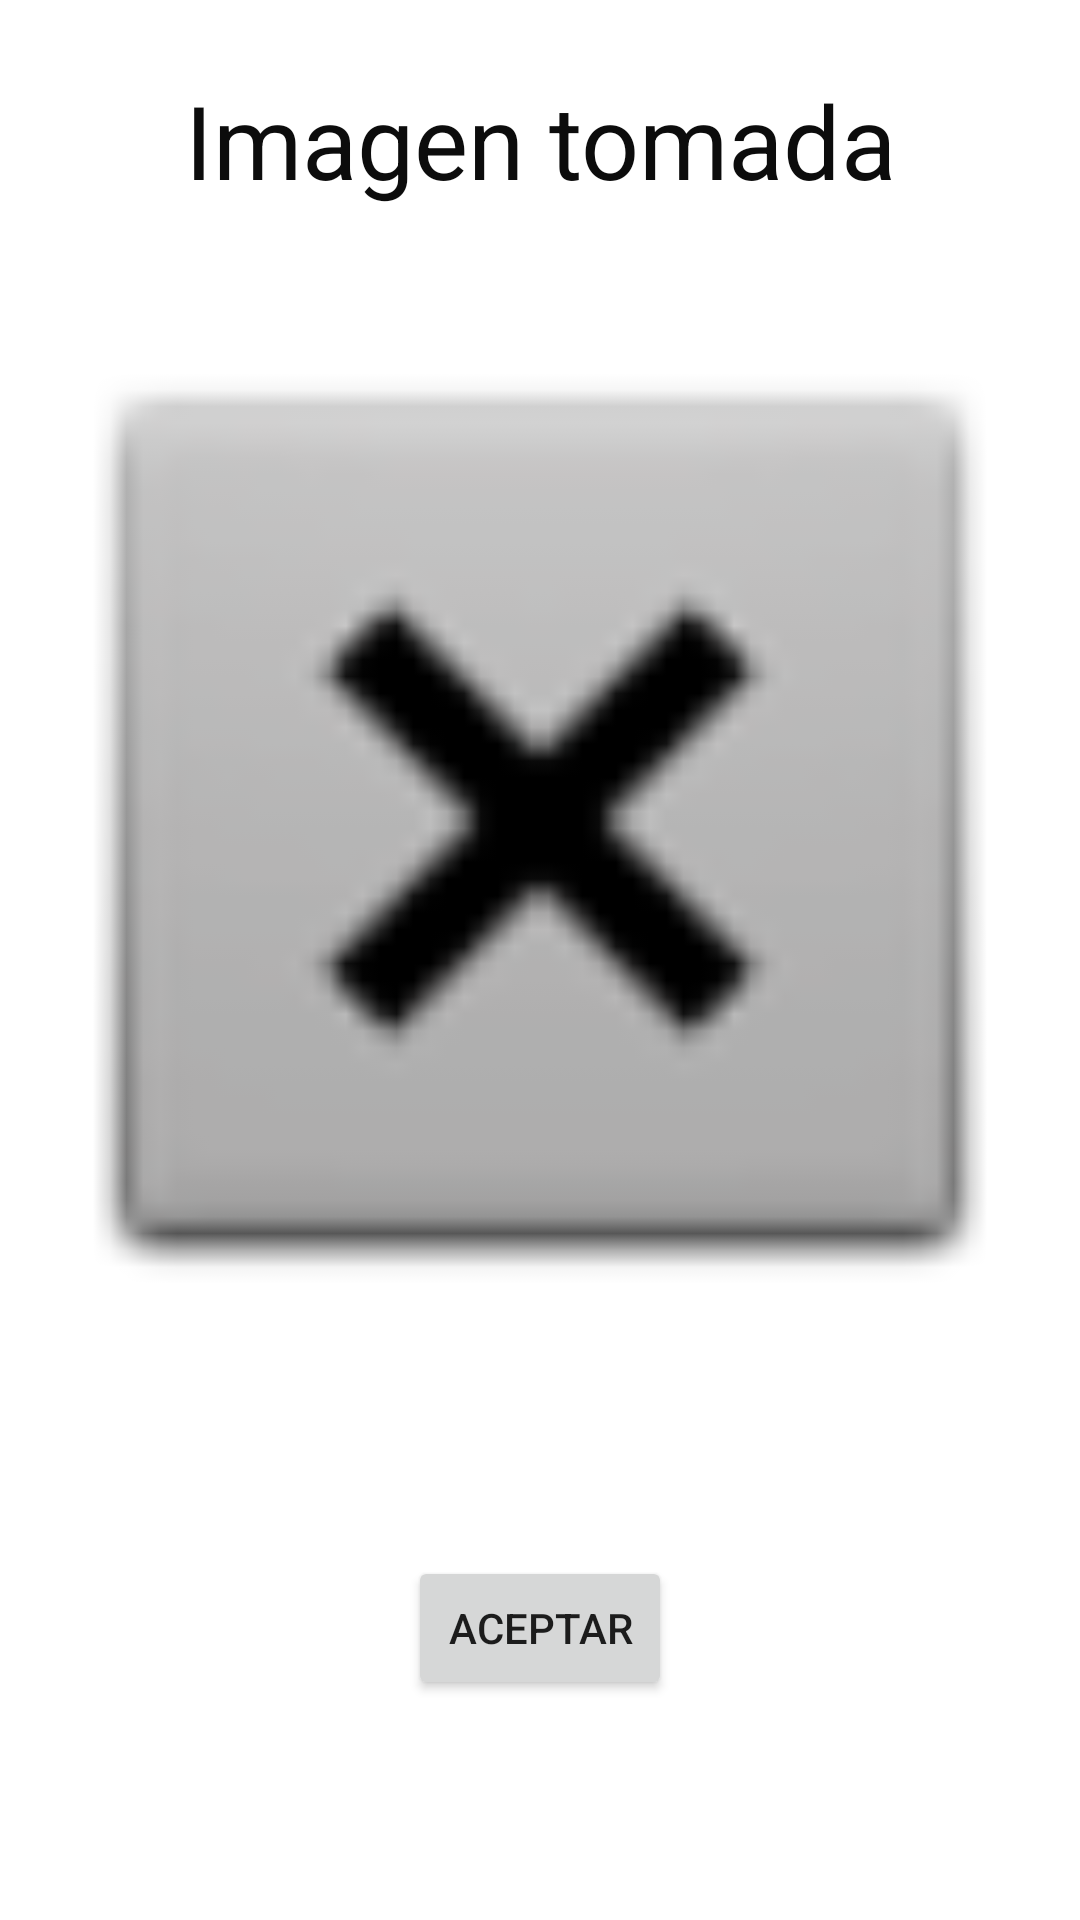

The Android layout XML behind this screen, and the referenced resources:
<!-- AndroidManifest.xml: application theme Theme.Laboratorio9 -->
<!-- res/layout/view_image.xml -->
<?xml version="1.0" encoding="utf-8"?>
<androidx.constraintlayout.widget.ConstraintLayout xmlns:android="http://schemas.android.com/apk/res/android"
    xmlns:app="http://schemas.android.com/apk/res-auto"
    xmlns:tools="http://schemas.android.com/tools"
    android:layout_width="match_parent"
    android:layout_height="wrap_content">

    <TextView
        android:id="@+id/textView3"
        android:layout_width="match_parent"
        android:layout_height="wrap_content"
        android:layout_marginTop="24dp"
        android:gravity="center"
        android:text="Imagen tomada"
        android:textAppearance="@style/TextAppearance.AppCompat.Display1"
        android:textColor="#0C0C0C"
        app:layout_constraintEnd_toEndOf="parent"
        app:layout_constraintStart_toStartOf="parent"
        app:layout_constraintTop_toTopOf="parent" />

    <ImageView
        android:id="@+id/imageView"
        android:layout_width="360dp"
        android:layout_height="360dp"
        android:layout_marginStart="8dp"
        android:layout_marginTop="24dp"
        android:layout_marginEnd="8dp"
        app:layout_constraintEnd_toEndOf="parent"
        app:layout_constraintStart_toStartOf="parent"
        app:layout_constraintTop_toBottomOf="@+id/textView3"
        app:srcCompat="@android:drawable/btn_dialog" />

    <Button
        android:id="@+id/ok_button"
        android:layout_width="wrap_content"
        android:layout_height="wrap_content"
        android:layout_marginTop="24dp"
        android:layout_marginBottom="32dp"
        android:text="Aceptar"
        app:layout_constraintBottom_toBottomOf="parent"
        app:layout_constraintEnd_toEndOf="parent"
        app:layout_constraintStart_toStartOf="parent"
        app:layout_constraintTop_toBottomOf="@+id/imageView" />

</androidx.constraintlayout.widget.ConstraintLayout>
<!-- resources referenced by this layout -->
<resources>
  <style name="Theme.Laboratorio9" parent="Theme.MaterialComponents.DayNight.NoActionBar">
          
          <item name="colorPrimary">@color/purple_500</item>
          <item name="colorPrimaryVariant">@color/purple_700</item>
          <item name="colorOnPrimary">@color/white</item>
          
          <item name="colorSecondary">@color/teal_200</item>
          <item name="colorSecondaryVariant">@color/teal_700</item>
          <item name="colorOnSecondary">@color/black</item>
          
          <item name="android:statusBarColor" tools:targetApi="l">?attr/colorPrimaryVariant</item>
          
      </style>
  <color name="purple_500">#E30C13</color>
  <color name="purple_700">#FF3700B3</color>
  <color name="white">#FFFFFF</color>
  <color name="teal_200">#32DA03</color>
  <color name="teal_700">#FF018786</color>
  <color name="black">#FF000000</color>
</resources>
